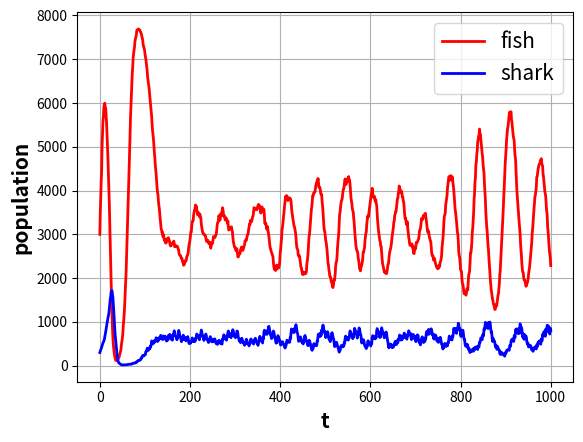

Write the Python code that produced this figure.
"""
Created on Sun Apr 03 21:14:59 2016

@author: lilon
"""

from pylab import *
import random as rd
from matplotlib import animation

L=100
W=80 #length and width of the ocean
nfish=3000 #number of initial fish
nsharks=300
fbreed=4 #fish breeding age
sbreed=10
sstarve=4 #shark starving age

fish=zeros((L,W)) #show where the fish is and its age
shark=zeros((L,W))
starve=zeros((L,W))
#initialize these three matrices
tmp=0
while tmp<nfish:
    i=rd.randint(0,L-1)
    j=rd.randint(0,W-1)
    if fish[i,j]==0: #0 means no fish
        fish[i,j]=rd.randint(1,fbreed) #give a random age
        tmp+=1

tmp=0
while tmp<nsharks:
    i=rd.randint(0,L-1)
    j=rd.randint(0,W-1)
    if shark[i,j]==0:
        shark[i,j]=rd.randint(1,sbreed)
        starve[i,j]=1
        tmp+=1
#finish initialization

def move():
    global fish,shark,starve,nsharks,nfish
    #fish moves first
    tmp=copy(fish) #tmp is used to keep track of each fish, it's fixed in each move function
    for i in range(L):
        for j in range(W):
            if tmp[i,j]!=0:#it's fish
                inew,jnew=checkandgetrandomdirection_fish(i,j)
                if inew==-1:
                    fish[i,j]+=1 #cannot move increase one year
                else:
                    fish[i,j]+=1
                    if fish[i,j]>fbreed:
                        fish[inew,jnew]=1 #reset the age
                        fish[i,j]=1
                        nfish+=1
                    else:
                        fish[inew,jnew]=fish[i,j]
                        fish[i,j]=0
                        
    #sharks move next
    tmp=copy(shark)
    for i in range(L):
        for j in range(W):
            if tmp[i,j]>0:#it's a shark
                inew,jnew=checkandgetrandomdirection_stof(i,j)
                if inew==-1: #no fish around
                    if starve[i,j]>sstarve:#starvation delete the shark
                        shark[i,j]=0
                        starve[i,j]=0
                        nsharks-=1
                    else:
                        inew,jnew=checkandgetrandomdirection_shark(i,j)#random move
                        if inew==-1:
                            shark[i,j]+=1
                            starve[i,j]+=1
                        else:
                            shark[i,j]+=1
                            starve[inew,jnew]=starve[i,j]+1
                            if shark[i,j]>sbreed: #check if it can breed
                                shark[inew,jnew]=1
                                shark[i,j]=1
                                starve[i,j]=1
                                nsharks+=1
                            else:
                                shark[inew,jnew]=shark[i,j]
                                shark[i,j]=0
                                starve[i,j]=0                           
                else:#go for fish
                    fish[inew,jnew]=0 #eat it!
                    nfish-=1
                    shark[i,j]+=1
                    starve[inew,jnew]=1 #reset starve
                    if shark[i,j]>sbreed:#check if it can breed
                        shark[inew,jnew]=1
                        shark[i,j]=1
                        starve[i,j]=1
                        nsharks+=1
                    else:
                        shark[inew,jnew]=shark[i,j]
                        shark[i,j]=0
                        starve[i,j]=0
                            
def checkandgetrandomdirection_fish(i,j):
    global fish,shark
    direc=[]
    if fish[(i-1)%L,j]==0 and shark[(i-1)%L,j]==0: #left, avoid sharks and fish
        direc.append([(i-1)%L,j])
    if fish[(i+1)%L,j]==0 and shark[(i+1)%L,j]==0: #right
        direc.append([(i+1)%L,j])
    if fish[i,(j-1)%W]==0 and shark[i,(j-1)%W]==0: #down
        direc.append([i,(j-1)%W])
    if fish[i,(j+1)%W]==0 and shark[i,(j+1)%W]==0: #up
        direc.append([i,(j+1)%W])
    if direc==[]:
        return -1,-1
    else:
        newposition=direc[rd.randint(0,len(direc)-1)]
        return newposition[0],newposition[1]
        
def checkandgetrandomdirection_stof(i,j):
    global fish
    direc=[]
    if fish[(i-1)%L,j]>0: #left
        direc.append([(i-1)%L,j])
    if fish[(i+1)%L,j]>0: #right
        direc.append([(i+1)%L,j])
    if fish[i,(j-1)%W]>0: #down
        direc.append([i,(j-1)%W])
    if fish[i,(j+1)%W]>0: #up
        direc.append([i,(j+1)%W])
    # more powerful sharks
    """
    if fish[(i-1)%L,(j-1)%W]>0:#down left
        direc.append([(i-1)%L,(j-1)%W])
    if fish[(i-1)%L,(j+1)%W]>0:
        direc.append([(i-1)%L,(j+1)%W])
    if fish[(i+1)%L,(j-1)%W]>0:
        direc.append([(i+1)%L,(j-1)%W])
    if fish[(i+1)%L,(j+1)%W]>0:
        direc.append([(i+1)%L,(j+1)%W])
    """
    if direc==[]:
        return -1,-1
    else:
        newposition=direc[rd.randint(0,len(direc)-1)]
        return newposition[0],newposition[1]
        
def checkandgetrandomdirection_shark(i,j):
    global shark
    direc=[]
    if shark[(i-1)%L,j]==0: #left
        direc.append([(i-1)%L,j])
    if shark[(i+1)%L,j]==0: #right
        direc.append([(i+1)%L,j])
    if shark[i,(j-1)%W]==0: #down
        direc.append([i,(j-1)%W])
    if shark[i,(j+1)%W]==0: #up
        direc.append([i,(j+1)%W])
    if direc==[]:
        return -1,-1
    else:
        newposition=direc[rd.randint(0,len(direc)-1)]
        return newposition[0],newposition[1]

def showocean(t):  # VY: plot ocean in case that animation doesn't work
    ocean = zeros((L,W))
    for i in range(L):
        for j in range(W):
            if fish[i,j] > 0:
                ocean[i,j] = 1
            if shark[i,j] > 0:
                ocean[i,j] = -1
    figure()
    imshow(ocean,cmap=cm.seismic)
    xticks(())
    yticks(())
    #savefig('ocean_'+str(t)+'.pdf')

#start simulation
T=1000
time = np.linspace(0,T,T+1)
population = np.zeros((T+1,2))
for t in range(T):
    population[t,0]=nfish
    population[t,1]=nsharks
#    showocean(t)
    move()
population[T,0]=nfish
population[T,1]=nsharks

# plot population
figure() 
plot(time,population[:,0],'r',label='fish',linewidth=2)
plot(time,population[:,1],'b',label='shark',linewidth=2)
legend(fontsize=15,loc='upper right')
xlabel('t',fontsize=15,fontweight='bold')
ylabel('population',fontsize=15,fontweight='bold')
grid()
#savefig('population.pdf')
show()

"""
# animation
T=1000

fig=figure()
ax=axes(xlim=(-1,L),ylim=(-1,W))
linefish, =ax.plot([],[],'r*')
lineshark, =ax.plot([],[],'bo')

def init():
    linefish.set_data([],[])
    lineshark.set_data([],[])
    return linefish,lineshark,

def animate(i):
    global fish,shark
    x1,y1,x2,y2=[],[],[],[]
    for i in range(L):
        for j in range(W):
            if fish[i,j]>0:
                x1.append(i)
                y1.append(j)
            if shark[i,j]>0:
                x2.append(i)
                y2.append(j)
    linefish.set_data(x1,y1)
    lineshark.set_data(x2,y2)
    move()
    return linefish,lineshark,

anim = animation.FuncAnimation(fig, animate,init_func=init, frames=T,interval=100, blit=True)
#need to install ffmmpeg to save animation
#anim.save('fishandsharks_animation.mp4', fps=10,extra_args=['-vcodec', 'libx264'])
show()
"""